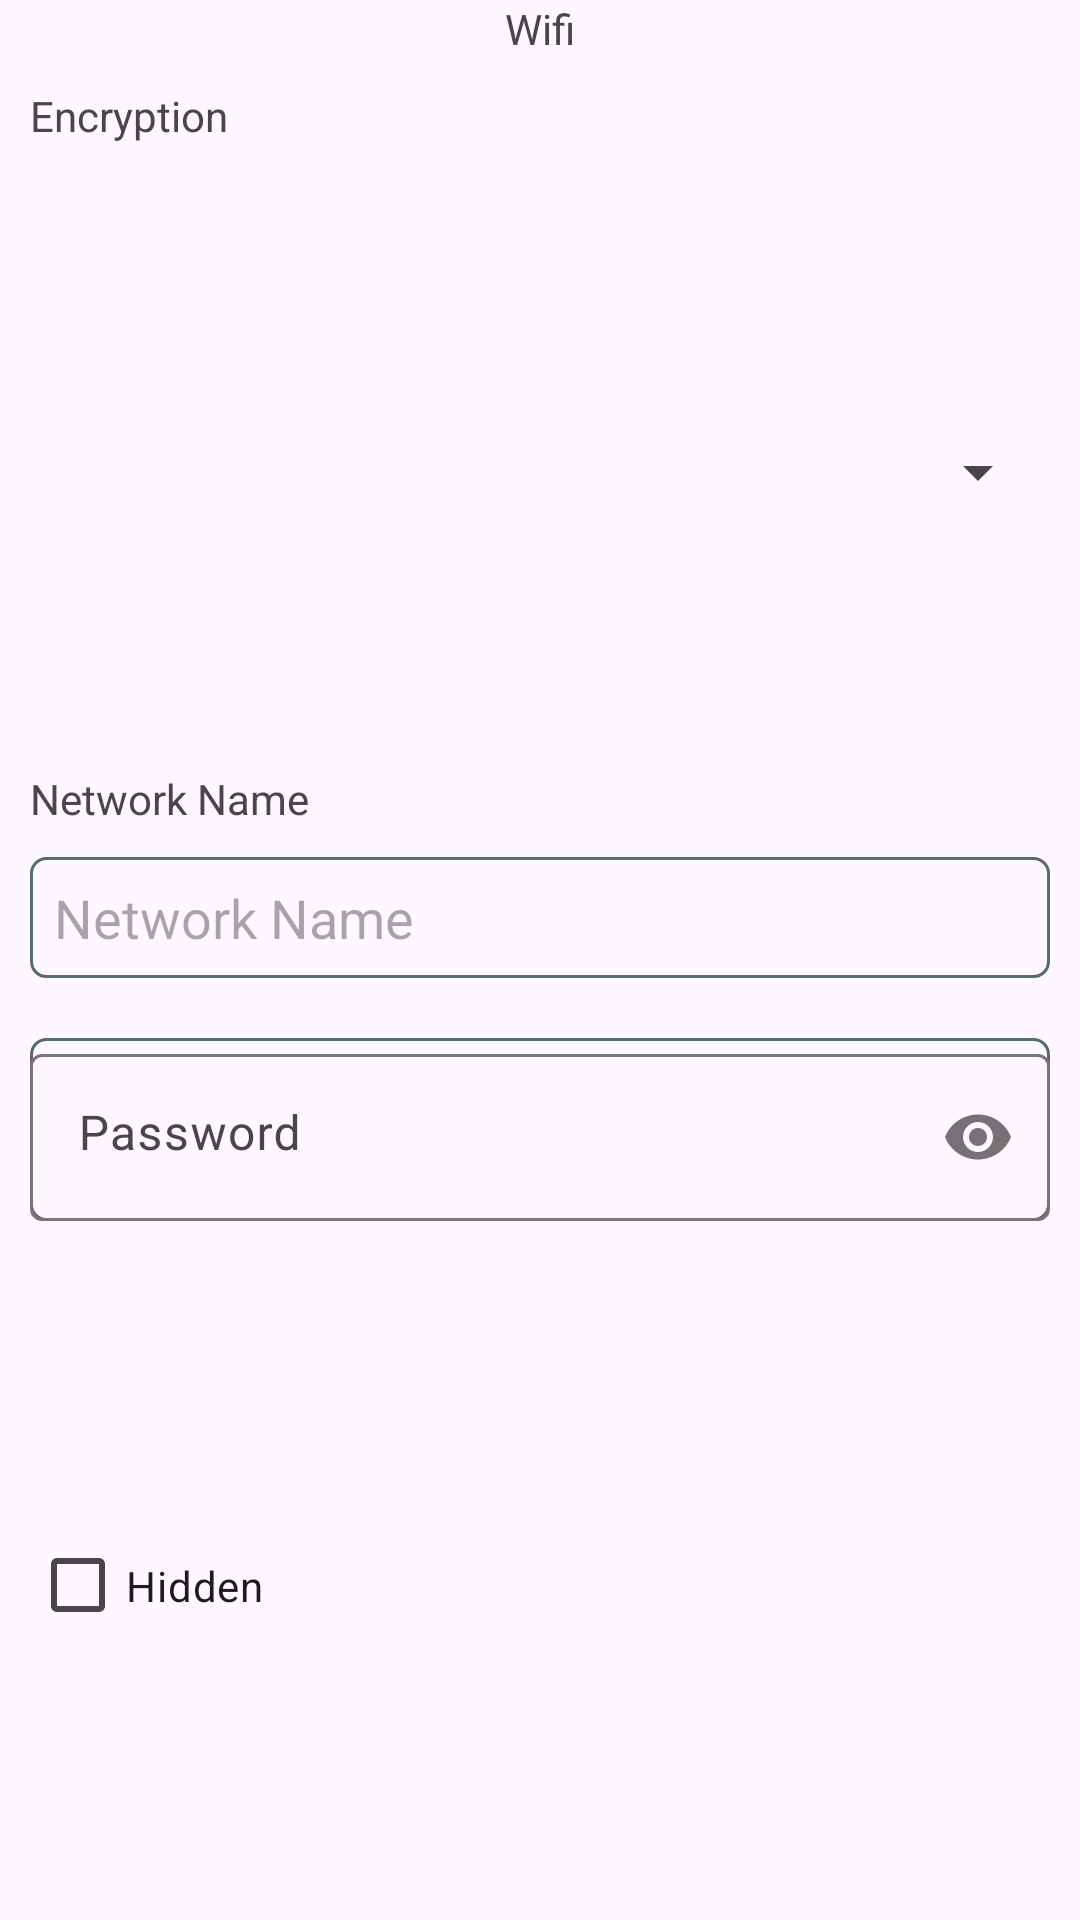

Write the Android layout XML for this screen, with the resource values it uses.
<!-- AndroidManifest.xml: application theme Theme.QRScanMaster -->
<!-- res/layout/fragment_create_qr_wifi.xml -->
<?xml version="1.0" encoding="utf-8"?>
<LinearLayout xmlns:android="http://schemas.android.com/apk/res/android"
    xmlns:tools="http://schemas.android.com/tools"
    android:layout_width="match_parent"
    android:layout_height="wrap_content"
    xmlns:app="http://schemas.android.com/apk/res-auto"
    android:orientation="vertical"
    tools:context=".ui.create.qr.CreateQrWifi">

    <TextView
        android:id="@+id/txtTitleWifi"
        android:layout_width="match_parent"
        android:layout_height="wrap_content"
        android:gravity="center"
        android:text="@string/create_qr_wifi_prin" />

    <TextView
        android:id="@+id/txtSecurityWifi"
        android:layout_width="match_parent"
        android:layout_height="wrap_content"
        android:layout_margin="10dp"
        android:text="@string/create_qr_wifi_encryp" />

    <Spinner
        android:id="@+id/spnEncryp"
        android:layout_width="match_parent"
        android:layout_height="wrap_content"
        android:layout_margin="10dp"
        android:layout_weight="1" />

    <TextView
        android:id="@+id/txtNameWifi"
        android:layout_width="match_parent"
        android:layout_height="wrap_content"
        android:layout_marginStart="10dp"
        android:text="@string/create_qr_wifi_name" />

    <EditText
        android:id="@+id/etNetworkName"
        android:layout_width="match_parent"
        android:layout_height="wrap_content"
        android:layout_margin="10dp"
        android:autofillHints="text"
        android:background="@drawable/edit_text_border"
        android:ems="10"
        android:hint="@string/create_qr_wifi_name"
        android:inputType="text"
        android:maxLength="50"
        android:padding="8dp" />

    <com.google.android.material.textfield.TextInputLayout
        android:id="@+id/text_input_layout_password"
        android:layout_width="match_parent"
        android:layout_height="wrap_content"
        android:layout_margin="10dp"
        app:passwordToggleEnabled="true"
        android:background="@drawable/edit_text_border">

        <com.google.android.material.textfield.TextInputEditText
            android:id="@+id/etNetworkPass"
            android:layout_width="match_parent"
            android:layout_height="wrap_content"
            android:gravity="start|top"
            android:hint="@string/create_qr_wifi_pass"
            android:imeOptions="actionDone"
            android:inputType="textPassword"
            android:lines="1"
            android:maxLines="1" />
    </com.google.android.material.textfield.TextInputLayout>

    <CheckBox
        android:id="@+id/chcBoxHidden"
        android:layout_width="match_parent"
        android:layout_height="wrap_content"
        android:layout_margin="10dp"
        android:layout_weight="1"
        android:text="@string/create_qr_wifi_hidden" />

</LinearLayout>
<!-- resources referenced by this layout -->
<resources>
  <!-- drawable edit_text_border (drawable) -->
  <?xml version="1.0" encoding="utf-8"?>
  <selector xmlns:android="http://schemas.android.com/apk/res/android">
    <item>
        <shape android:shape="rectangle">
  
            <corners android:radius="5dp"/>
  
            <stroke android:width="1dp"
                android:color="#576b72"/>
  
        </shape>
    </item>
  </selector>
  <string name="create_qr_wifi_encryp">Encryption</string>
  <string name="create_qr_wifi_hidden">Hidden</string>
  <string name="create_qr_wifi_name">Network Name</string>
  <string name="create_qr_wifi_pass">Password</string>
  <string name="create_qr_wifi_prin">Wifi</string>
  <style name="Theme.QRScanMaster" parent="Base.Theme.QRScanMaster" />
  <style name="Base.Theme.QRScanMaster" parent="Theme.Material3.DayNight.NoActionBar">
          
          
      </style>
</resources>
